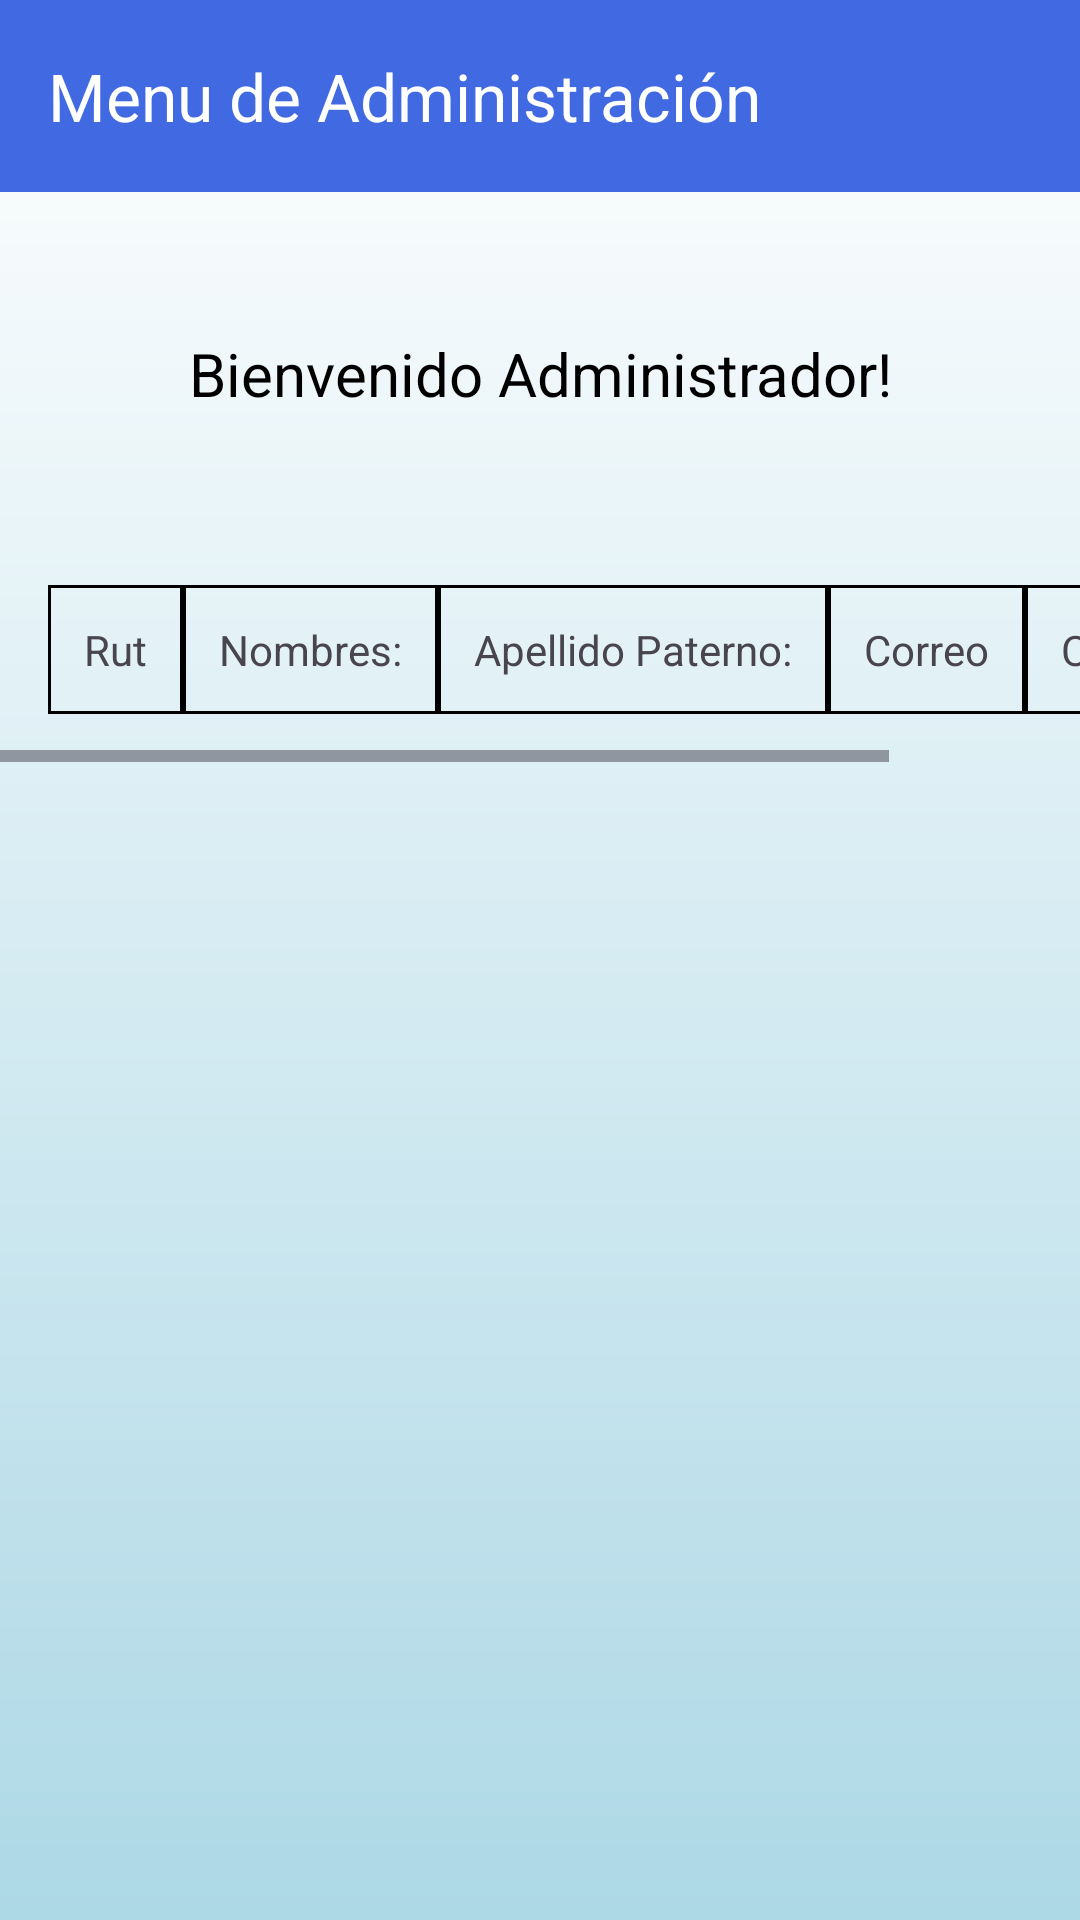

Produce the Android XML layout that renders to this screen, including the resource entries it uses.
<!-- AndroidManifest.xml: application theme Theme.Exp1_S2_Jorge_Miranda -->
<!-- res/layout/activity_admin.xml -->
<?xml version="1.0" encoding="utf-8"?>
<RelativeLayout xmlns:android="http://schemas.android.com/apk/res/android"
    xmlns:app="http://schemas.android.com/apk/res-auto"
    xmlns:tools="http://schemas.android.com/tools"
    android:id="@+id/main"
    android:layout_width="match_parent"
    android:layout_height="match_parent"
    android:background="@drawable/app_backgoud"
    tools:context=".AdminActivity">

    <com.google.android.material.appbar.MaterialToolbar
        android:id="@+id/toolbar_admin"
        android:layout_width="match_parent"
        android:layout_height="?attr/actionBarSize"
        android:background="#4169E1"
        app:title="Menu de Administración"
        android:theme="@style/ThemeOverlay.AppCompat.Dark.ActionBar"
        android:popupTheme="@style/ThemeOverlay.AppCompat.Light"
        android:elevation="40dp"
        android:layout_alignParentTop="true"
        android:layout_marginBottom="10dp"/>

    <LinearLayout
        android:layout_width="match_parent"
        android:layout_height="wrap_content"
        android:orientation="vertical"
        android:paddingTop="100dp"
        tools:ignore="UselessParent">


        <com.google.android.material.textview.MaterialTextView
            android:layout_width="match_parent"
            android:layout_height="wrap_content"
            android:layout_marginBottom="30dp"
            android:gravity="center"
            android:padding="11dp"
            android:text="@string/str_mensaje_admin"
            android:textColor="@color/black"
            android:textSize="20sp" />

        <HorizontalScrollView
            android:layout_width="match_parent"
            android:layout_height="wrap_content"
            android:fillViewport="true">
            <TableLayout
                android:id="@+id/tableLayout"
                android:layout_width="wrap_content"
                android:layout_height="wrap_content"
                android:layout_margin="16dp"
                android:stretchColumns="4">

                <TableRow>

                    <TextView
                        android:layout_width="wrap_content"
                        android:layout_height="wrap_content"
                        android:padding="12dp"
                        android:text="@string/str_rut"
                        android:background="@drawable/bordes"/>

                    <TextView
                        android:layout_width="wrap_content"
                        android:layout_height="wrap_content"
                        android:padding="12dp"
                        android:text="@string/str_nombres"
                        android:background="@drawable/bordes"/>

                    <TextView
                        android:layout_width="wrap_content"
                        android:layout_height="wrap_content"
                        android:padding="12dp"
                        android:text="@string/str_app_paterno"
                        android:background="@drawable/bordes"/>

                    <TextView
                        android:layout_width="wrap_content"
                        android:layout_height="wrap_content"
                        android:padding="12dp"
                        android:text="@string/str_correo"
                        android:background="@drawable/bordes"/>
                    <TextView
                        android:layout_width="wrap_content"
                        android:layout_height="wrap_content"
                        android:padding="12dp"
                        android:text="@string/str_password"
                        android:background="@drawable/bordes"/>
                </TableRow>
            </TableLayout>
        </HorizontalScrollView>

    </LinearLayout>

</RelativeLayout>
<!-- resources referenced by this layout -->
<resources>
  <!-- drawable app_backgoud (drawable) -->
  <?xml version="1.0" encoding="utf-8"?>
  
  <shape xmlns:android="http://schemas.android.com/apk/res/android">
      <gradient android:type="linear" android:angle="100"
          android:startColor="@color/white" android:endColor="#ADD8E6"/>
  </shape>
  <!-- drawable bordes (drawable) -->
  <?xml version="1.0" encoding="utf-8"?>
  
  <shape xmlns:android="http://schemas.android.com/apk/res/android">
      <stroke
          android:width="1dp"
          android:color="#000000" /> 
      <padding
          android:left="4dp"
          android:top="4dp"
          android:right="4dp"
          android:bottom="4dp" />
  </shape>
  <string name="str_app_paterno">Apellido Paterno:</string>
  <string name="str_correo">Correo</string>
  <string name="str_mensaje_admin">Bienvenido Administrador!</string>
  <string name="str_nombres">Nombres:</string>
  <string name="str_password">Contraseña</string>
  <string name="str_rut">Rut</string>
  <style name="Theme.Exp1_S2_Jorge_Miranda" parent="Base.Theme.Exp1_S2_Jorge_Miranda" />
  <style name="Base.Theme.Exp1_S2_Jorge_Miranda" parent="Theme.Material3.DayNight.NoActionBar">
          
          
      </style>
  <!-- not gathered from this repository: default colours our renderer supplied (Android Studio template values) -->
  <color name="black">#FF000000</color>
  <color name="white">#FFFFFFFF</color>
</resources>
